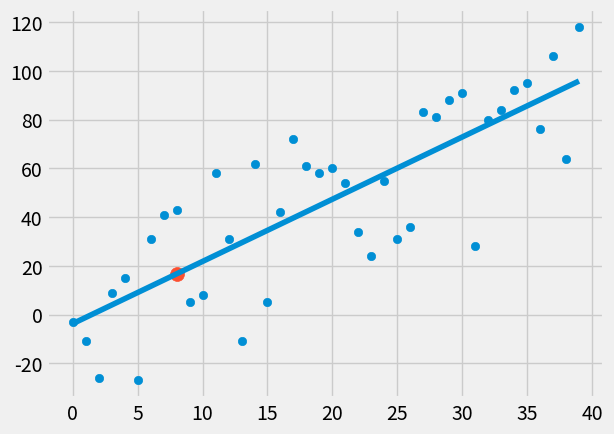

Python code for this plot:
from statistics import mean
import numpy as np
import matplotlib.pyplot as plt
from matplotlib import style
import random

def create_dataset(hm,variance,step=2,correlation=False): # We create a dataset that we change and test it with correlations !
	val = 1
	ys = []
	for i in range(hm):
		y = val + random.randrange(-variance,variance)
		ys.append(y)
		if correlation and correlation =='pos':
			val+=step
		elif correlation and correlation == 'neg':
			val-=step
	xs = [i for i in range(len(ys))]

	return np.array(xs,dtype=np.float64),np.array(ys,dtype=np.float64)

style.use('fivethirtyeight')

# xs = np.array([1,2,3,4,5,6] , dtype = np.float64)
# ys = np.array([5,4,6,5,6,7], dtype = np.float64)

def best_fit_slope_and_intercept(xs,ys) :
	m = (((mean(xs)*mean(ys)) - mean(xs*ys)) /
			((mean(xs)*mean(xs)) - mean(xs*xs) ))
	b = mean(ys) - m*mean(xs)
	return m ,b 
def squared_error(ys_orig,ys_line):
	return sum((ys_line-ys_orig)**2)

def coefficent_of_determination(ys_orig,ys_line):
	y_mean_line =[mean(ys_orig)for y in ys_orig]
	squared_error_regr = squared_error(ys_orig,ys_line)
	squared_error_y_mean = squared_error(ys_orig,y_mean_line)
	return 1- (squared_error_regr/squared_error_y_mean)

xs,ys = create_dataset(40,40,2,correlation='pos')
m,b = best_fit_slope_and_intercept(xs,ys)

predict_x = 8
predict_y = (m*predict_x)+b

regression_line =[(m*x)+b for x in xs] # Get every x in the xs array and get the y values from it while calculating the (mx+b) !
#We can now predict the outputs from this equation ! We have a equation that we found out the m and b of it !
r_squared = coefficent_of_determination(ys,regression_line)
print(r_squared)
plt.scatter(xs,ys)
plt.scatter(predict_x,predict_y , s=100)
plt.plot(xs,regression_line)
plt.show()